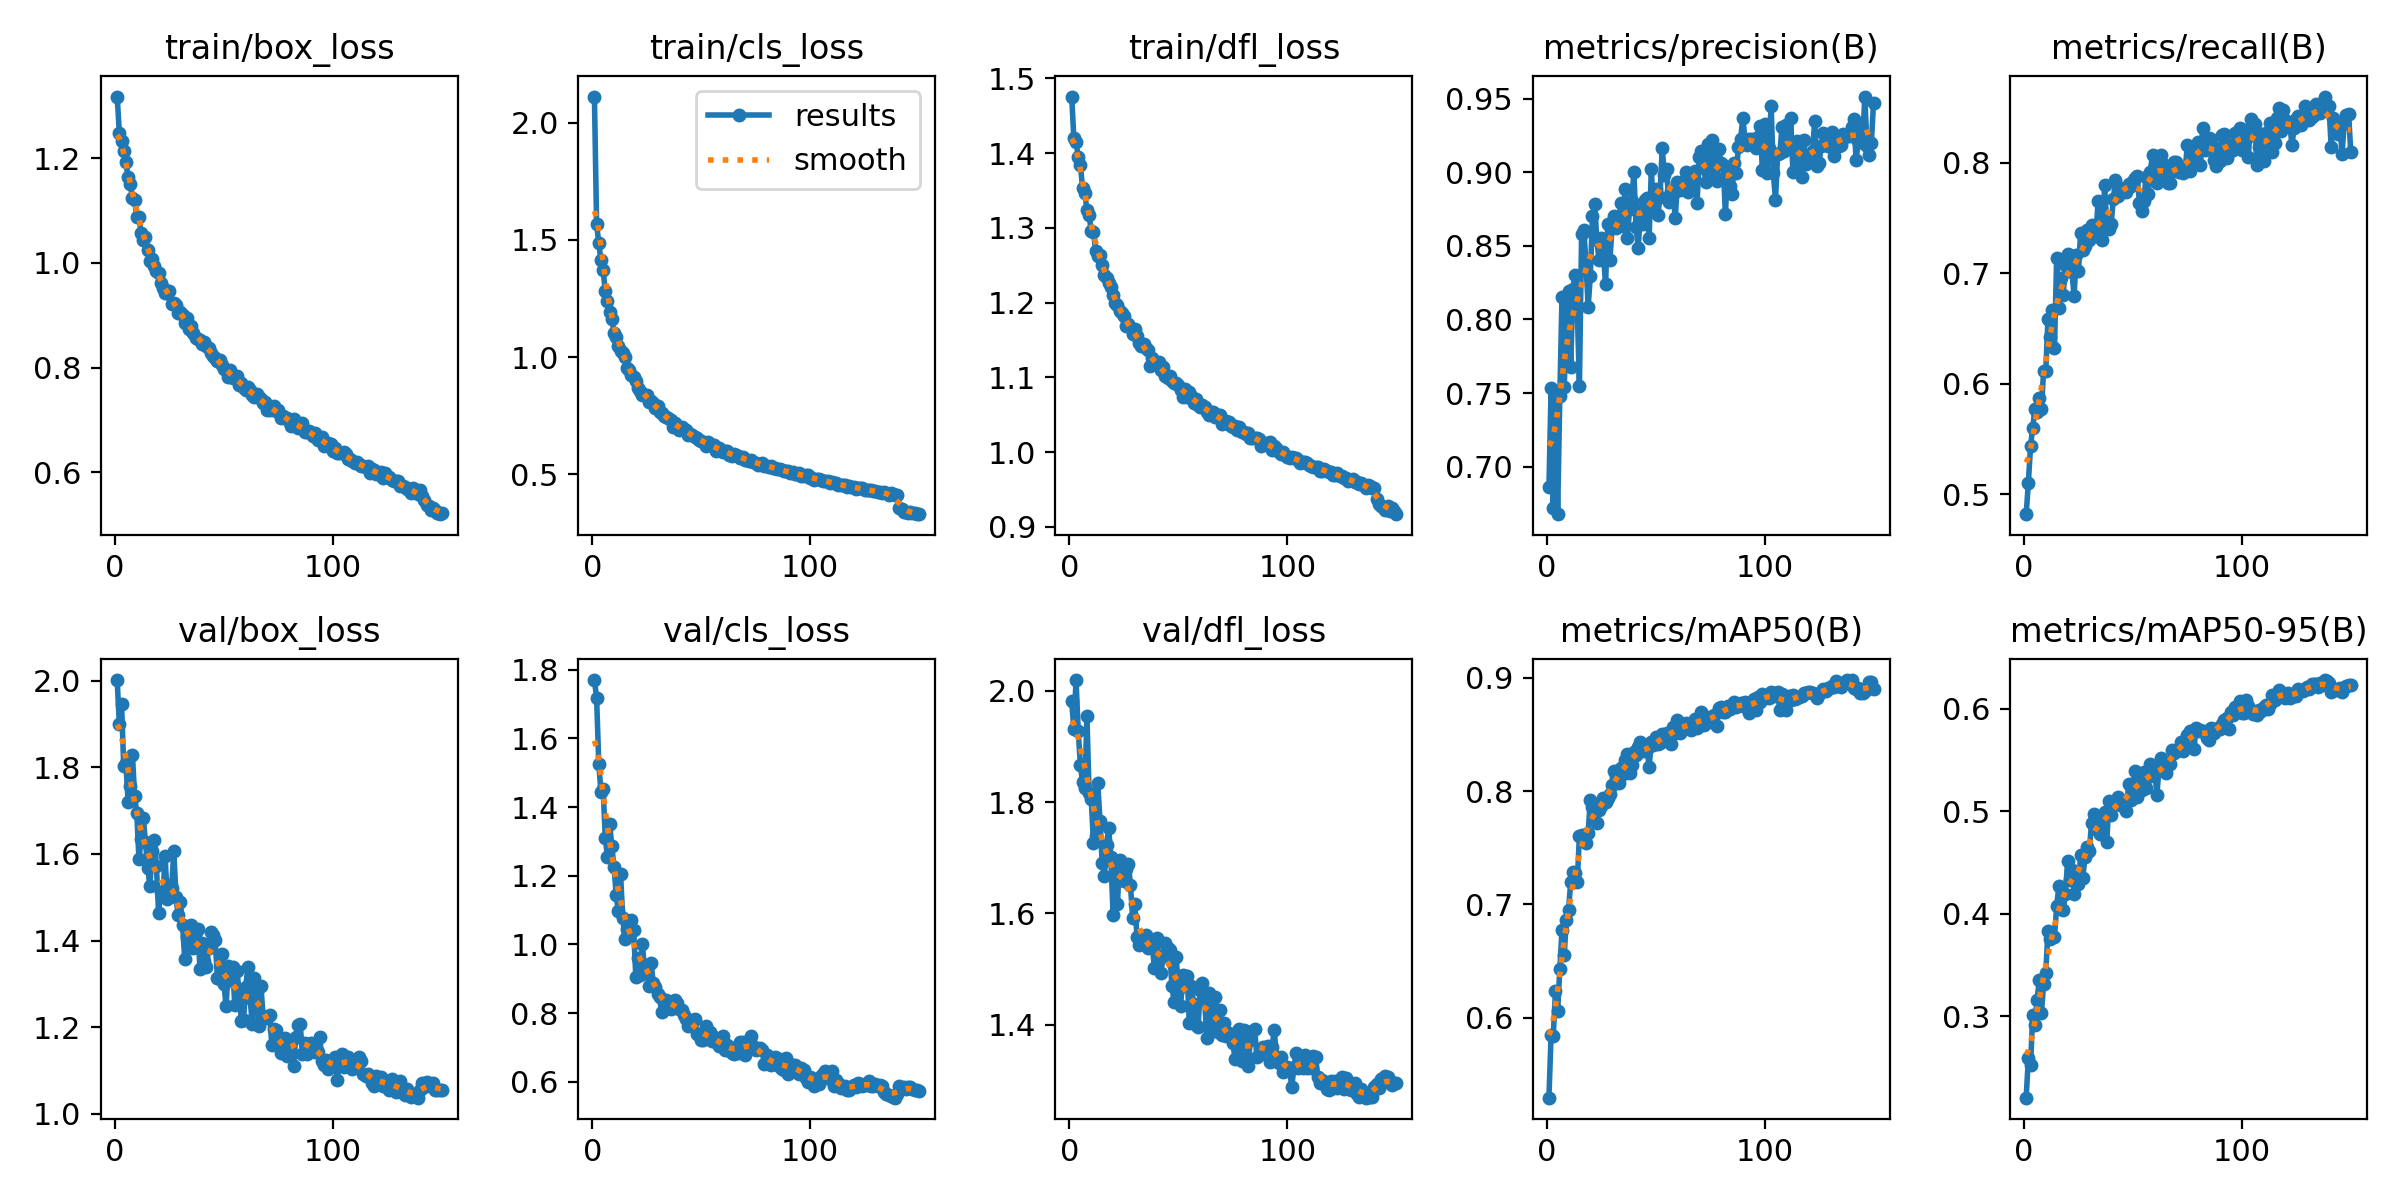

Data behind this chart, as committed beside it:
epoch, time, train/box_loss, train/cls_loss, train/dfl_loss, metrics/precision(B), metrics/recall(B), metrics/mAP50(B), metrics/mAP50-95(B), val/box_loss, val/cls_loss, val/dfl_loss, lr/pg0, lr/pg1, lr/pg2
1, 62.58, 1.318, 2.112, 1.476, 0.6859, 0.4822, 0.5296, 0.2206, 2.001, 1.77, 1.981, 0.0002373, 0.0002373, 0.0002373
2, 122.9, 1.249, 1.568, 1.42, 0.7532, 0.5104, 0.5853, 0.2594, 1.9, 1.718, 1.932, 0.0004721, 0.0004721, 0.0004721
3, 183.1, 1.234, 1.485, 1.414, 0.6717, 0.5435, 0.5843, 0.2523, 1.947, 1.526, 2.019, 0.0007039, 0.0007039, 0.0007039
4, 243.2, 1.214, 1.413, 1.395, 0.7489, 0.5601, 0.6238, 0.3012, 1.802, 1.444, 1.928, 0.0006999, 0.0006999, 0.0006999
5, 304.3, 1.192, 1.37, 1.384, 0.6677, 0.5772, 0.6057, 0.2911, 1.81, 1.452, 1.866, 0.0006951, 0.0006951, 0.0006951
6, 364.9, 1.164, 1.28, 1.354, 0.7478, 0.5746, 0.6432, 0.3161, 1.721, 1.309, 1.836, 0.0006904, 0.0006904, 0.0006904
7, 424.7, 1.152, 1.24, 1.347, 0.8154, 0.5868, 0.6774, 0.3353, 1.757, 1.255, 1.825, 0.0006857, 0.0006857, 0.0006857
8, 484.8, 1.124, 1.19, 1.324, 0.7538, 0.5776, 0.6551, 0.3032, 1.829, 1.351, 1.954, 0.000681, 0.000681, 0.000681
9, 544.4, 1.12, 1.161, 1.317, 0.7958, 0.6116, 0.686, 0.332, 1.735, 1.285, 1.816, 0.0006763, 0.0006763, 0.0006763
10, 604, 1.089, 1.104, 1.295, 0.8191, 0.6113, 0.6952, 0.3427, 1.694, 1.227, 1.805, 0.0006716, 0.0006716, 0.0006716
11, 663.8, 1.088, 1.086, 1.295, 0.7675, 0.6589, 0.7199, 0.3836, 1.587, 1.143, 1.726, 0.0006669, 0.0006669, 0.0006669
12, 724.3, 1.057, 1.048, 1.269, 0.8206, 0.6425, 0.7288, 0.3759, 1.635, 1.096, 1.74, 0.0006622, 0.0006622, 0.0006622
13, 783.9, 1.043, 1.025, 1.262, 0.8305, 0.6673, 0.7278, 0.3773, 1.684, 1.204, 1.833, 0.0006575, 0.0006575, 0.0006575
14, 843.5, 1.049, 1.018, 1.263, 0.8078, 0.6323, 0.7202, 0.3772, 1.628, 1.078, 1.765, 0.0006527, 0.0006527, 0.0006527
15, 903.7, 1.024, 0.9982, 1.251, 0.7546, 0.7143, 0.7604, 0.4076, 1.568, 1.015, 1.691, 0.000648, 0.000648, 0.000648
16, 965.1, 1.004, 0.9544, 1.237, 0.8578, 0.6685, 0.7616, 0.4268, 1.525, 1.045, 1.667, 0.0006433, 0.0006433, 0.0006433
17, 1024, 1.008, 0.9448, 1.233, 0.8607, 0.6956, 0.7606, 0.4049, 1.607, 1.028, 1.723, 0.0006386, 0.0006386, 0.0006386
18, 1084, 0.9935, 0.9252, 1.226, 0.8391, 0.6805, 0.754, 0.4035, 1.631, 1.072, 1.753, 0.0006339, 0.0006339, 0.0006339
19, 1143, 0.9849, 0.9149, 1.22, 0.8083, 0.7075, 0.7627, 0.4192, 1.573, 1.043, 1.701, 0.0006292, 0.0006292, 0.0006292
20, 1202, 0.9813, 0.8962, 1.211, 0.8293, 0.7175, 0.7925, 0.4511, 1.464, 0.9049, 1.598, 0.0006245, 0.0006245, 0.0006245
21, 1261, 0.9622, 0.8681, 1.199, 0.8701, 0.7081, 0.7861, 0.4328, 1.512, 0.9608, 1.694, 0.0006198, 0.0006198, 0.0006198
22, 1321, 0.9525, 0.8536, 1.197, 0.8782, 0.7014, 0.7857, 0.4432, 1.504, 0.9095, 1.617, 0.000615, 0.000615, 0.000615
23, 1381, 0.943, 0.8398, 1.189, 0.8541, 0.6796, 0.7715, 0.4195, 1.595, 1.002, 1.696, 0.0006103, 0.0006103, 0.0006103
24, 1440, 0.942, 0.8376, 1.186, 0.8403, 0.7166, 0.7829, 0.4397, 1.496, 0.9277, 1.669, 0.0006056, 0.0006056, 0.0006056
25, 1500, 0.9465, 0.8366, 1.182, 0.8552, 0.7019, 0.7868, 0.4292, 1.527, 0.9406, 1.659, 0.0006009, 0.0006009, 0.0006009
26, 1559, 0.9222, 0.809, 1.169, 0.8448, 0.7368, 0.7938, 0.4569, 1.522, 0.8788, 1.68, 0.0005962, 0.0005962, 0.0005962
27, 1619, 0.9226, 0.8134, 1.172, 0.8239, 0.7207, 0.7901, 0.4351, 1.606, 0.9464, 1.69, 0.0005915, 0.0005915, 0.0005915
28, 1678, 0.9195, 0.8035, 1.167, 0.8651, 0.7251, 0.7943, 0.4559, 1.501, 0.8887, 1.65, 0.0005868, 0.0005868, 0.0005868
29, 1737, 0.9043, 0.7817, 1.159, 0.8401, 0.7388, 0.7978, 0.4656, 1.459, 0.8754, 1.592, 0.0005821, 0.0005821, 0.0005821
30, 1796, 0.9061, 0.7911, 1.164, 0.8633, 0.7297, 0.8054, 0.4613, 1.488, 0.8554, 1.617, 0.0005773, 0.0005773, 0.0005773
31, 1856, 0.9003, 0.7659, 1.156, 0.8702, 0.7435, 0.8175, 0.489, 1.437, 0.8472, 1.557, 0.0005726, 0.0005726, 0.0005726
32, 1915, 0.8855, 0.7601, 1.147, 0.8624, 0.7383, 0.8121, 0.4971, 1.357, 0.802, 1.544, 0.0005679, 0.0005679, 0.0005679
33, 1975, 0.8949, 0.7472, 1.142, 0.8649, 0.7334, 0.8074, 0.483, 1.409, 0.8289, 1.56, 0.0005632, 0.0005632, 0.0005632
34, 2034, 0.8742, 0.7429, 1.145, 0.879, 0.7656, 0.8203, 0.4886, 1.385, 0.8369, 1.545, 0.0005585, 0.0005585, 0.0005585
35, 2094, 0.8791, 0.739, 1.139, 0.8636, 0.7364, 0.8151, 0.4782, 1.437, 0.8245, 1.561, 0.0005538, 0.0005538, 0.0005538
36, 2153, 0.8666, 0.7323, 1.137, 0.889, 0.7306, 0.8275, 0.4903, 1.384, 0.8131, 1.539, 0.0005491, 0.0005491, 0.0005491
37, 2213, 0.8561, 0.7028, 1.115, 0.855, 0.7795, 0.833, 0.4998, 1.42, 0.8344, 1.547, 0.0005444, 0.0005444, 0.0005444
38, 2272, 0.8549, 0.7191, 1.126, 0.875, 0.7434, 0.8164, 0.4705, 1.426, 0.8384, 1.541, 0.0005396, 0.0005396, 0.0005396
39, 2331, 0.8517, 0.7031, 1.12, 0.8805, 0.7404, 0.8232, 0.5098, 1.335, 0.8282, 1.502, 0.0005349, 0.0005349, 0.0005349
40, 2391, 0.8459, 0.6883, 1.117, 0.9001, 0.7444, 0.8348, 0.4967, 1.394, 0.8126, 1.556, 0.0005302, 0.0005302, 0.0005302
41, 2450, 0.8484, 0.7036, 1.121, 0.863, 0.7672, 0.8318, 0.5084, 1.352, 0.8091, 1.523, 0.0005255, 0.0005255, 0.0005255
42, 2509, 0.8411, 0.6929, 1.11, 0.8483, 0.7845, 0.8385, 0.5083, 1.339, 0.795, 1.492, 0.0005208, 0.0005208, 0.0005208
43, 2569, 0.8374, 0.6886, 1.114, 0.8742, 0.7704, 0.8437, 0.5141, 1.383, 0.7826, 1.524, 0.0005161, 0.0005161, 0.0005161
44, 2628, 0.8272, 0.6671, 1.102, 0.8648, 0.7768, 0.8352, 0.5064, 1.419, 0.7618, 1.547, 0.0005114, 0.0005114, 0.0005114
45, 2687, 0.8227, 0.6724, 1.1, 0.8813, 0.7759, 0.8399, 0.5066, 1.413, 0.7796, 1.538, 0.0005067, 0.0005067, 0.0005067
46, 2747, 0.8184, 0.6658, 1.102, 0.8822, 0.7761, 0.8372, 0.508, 1.402, 0.7721, 1.534, 0.0005019, 0.0005019, 0.0005019
47, 2806, 0.8131, 0.6587, 1.095, 0.8555, 0.7733, 0.8216, 0.5005, 1.314, 0.7834, 1.469, 0.0004972, 0.0004972, 0.0004972
48, 2865, 0.8152, 0.6561, 1.093, 0.9022, 0.7812, 0.8433, 0.5265, 1.311, 0.7385, 1.441, 0.0004925, 0.0004925, 0.0004925
49, 2925, 0.8047, 0.6465, 1.093, 0.8734, 0.7794, 0.8405, 0.5114, 1.369, 0.7395, 1.521, 0.0004878, 0.0004878, 0.0004878
50, 2984, 0.7975, 0.6426, 1.09, 0.8883, 0.7833, 0.848, 0.5259, 1.3, 0.7229, 1.462, 0.0004831, 0.0004831, 0.0004831
51, 3044, 0.795, 0.6374, 1.083, 0.8709, 0.786, 0.8417, 0.5395, 1.248, 0.7223, 1.434, 0.0004784, 0.0004784, 0.0004784
52, 3103, 0.7817, 0.6215, 1.074, 0.8835, 0.7877, 0.8428, 0.5143, 1.34, 0.7634, 1.489, 0.0004737, 0.0004737, 0.0004737
53, 3162, 0.7953, 0.6366, 1.085, 0.9165, 0.7638, 0.8504, 0.5299, 1.32, 0.7334, 1.487, 0.000469, 0.000469, 0.000469
54, 3222, 0.7791, 0.6301, 1.073, 0.8981, 0.7562, 0.8481, 0.5206, 1.34, 0.7449, 1.488, 0.0004642, 0.0004642, 0.0004642
55, 3281, 0.7828, 0.6252, 1.08, 0.9025, 0.7651, 0.851, 0.5384, 1.25, 0.7178, 1.402, 0.0004595, 0.0004595, 0.0004595
56, 3340, 0.7832, 0.6259, 1.075, 0.8798, 0.7873, 0.8497, 0.5229, 1.329, 0.7317, 1.47, 0.0004548, 0.0004548, 0.0004548
57, 3400, 0.7661, 0.6, 1.065, 0.8871, 0.772, 0.8419, 0.5337, 1.282, 0.7143, 1.436, 0.0004501, 0.0004501, 0.0004501
58, 3459, 0.7708, 0.6113, 1.072, 0.8853, 0.7916, 0.8567, 0.5467, 1.215, 0.7044, 1.4, 0.0004454, 0.0004454, 0.0004454
59, 3519, 0.7607, 0.5997, 1.063, 0.8689, 0.8074, 0.8516, 0.5391, 1.216, 0.7146, 1.395, 0.0004407, 0.0004407, 0.0004407
60, 3579, 0.7564, 0.5942, 1.061, 0.8933, 0.7982, 0.8629, 0.5395, 1.293, 0.7339, 1.462, 0.000436, 0.000436, 0.000436
... 90 more rows
